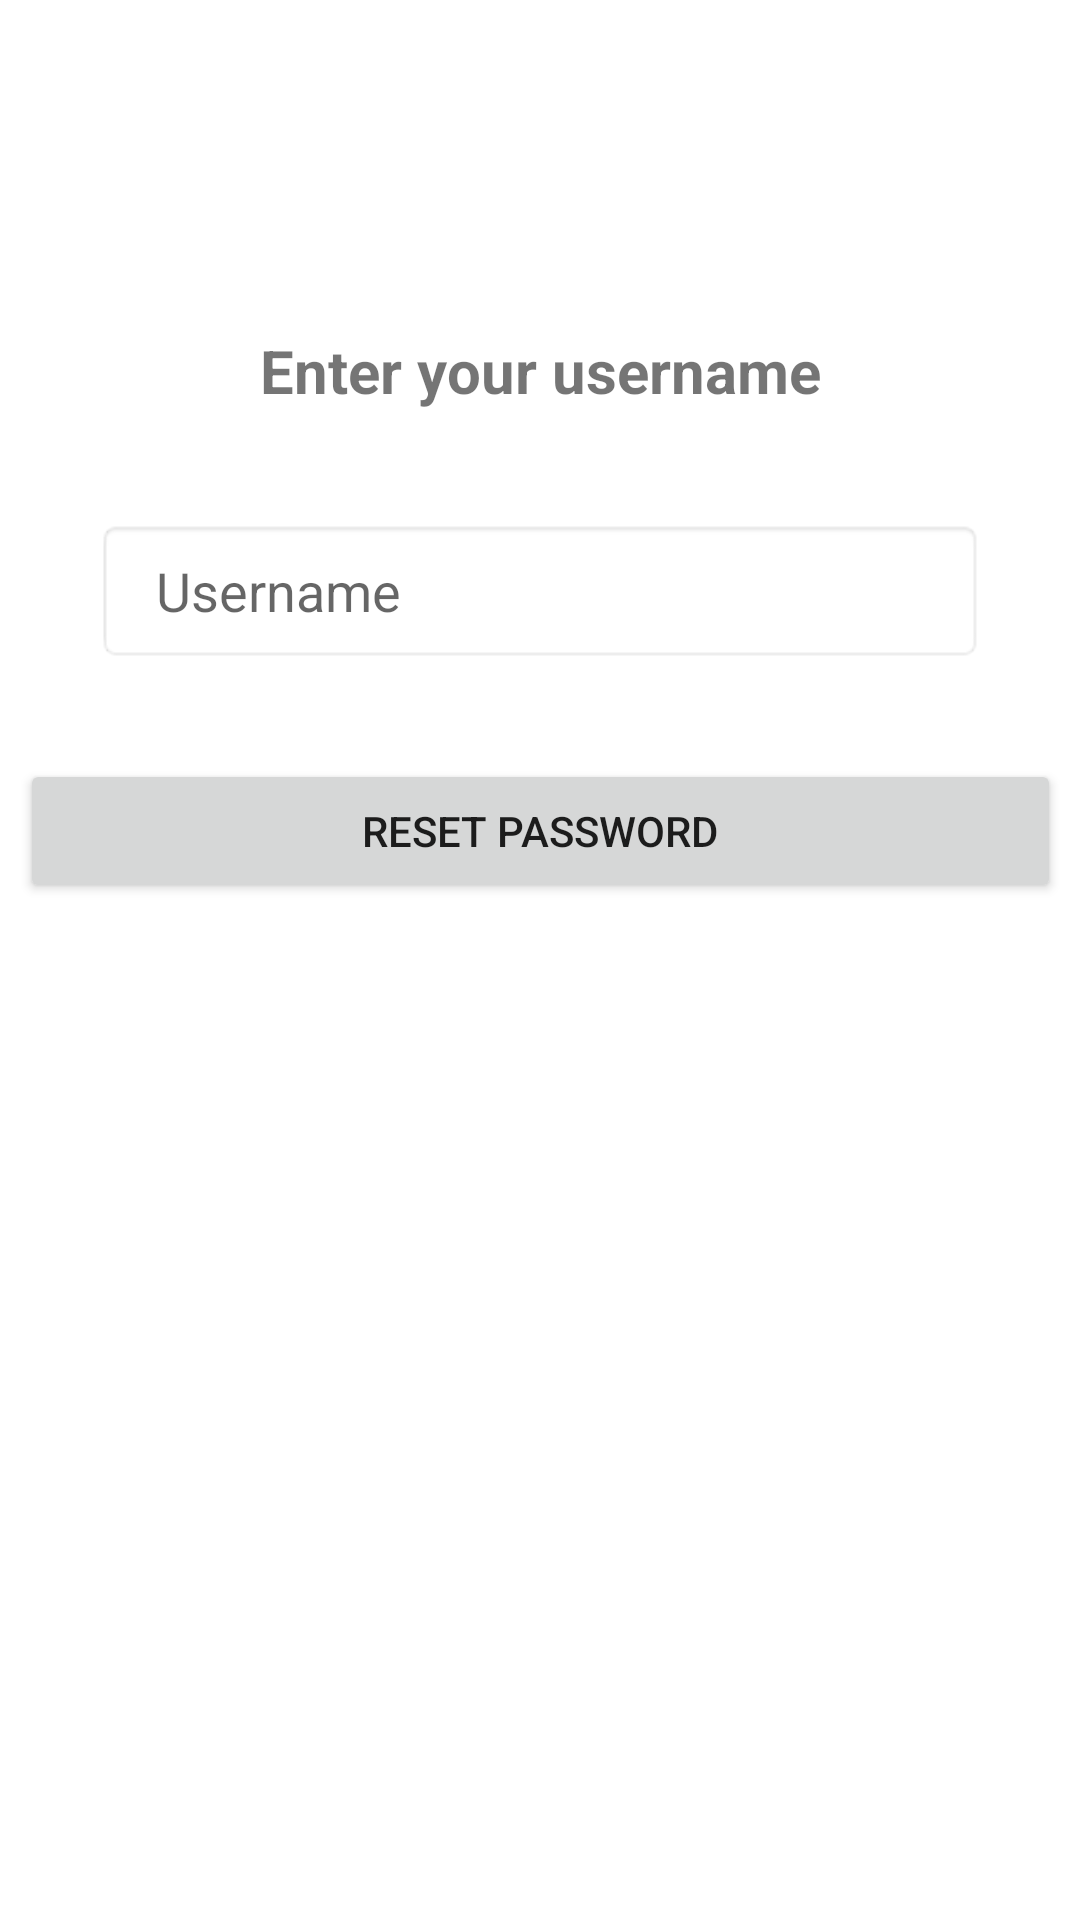

The Android layout XML behind this screen, and the referenced resources:
<!-- AndroidManifest.xml: application theme Theme.TourEasy -->
<!-- res/layout/activity_password.xml -->
<?xml version="1.0" encoding="utf-8"?>
<androidx.constraintlayout.widget.ConstraintLayout xmlns:android="http://schemas.android.com/apk/res/android"
    xmlns:app="http://schemas.android.com/apk/res-auto"
    xmlns:tools="http://schemas.android.com/tools"
    android:layout_width="match_parent"
    android:layout_height="match_parent"
    tools:context=".PasswordActivity">

    <TextView
        android:id="@+id/Logo"
        android:layout_width="wrap_content"
        android:layout_height="wrap_content"
        android:layout_marginTop="24dp"
        android:text="Enter your username"
        android:textSize="20dp"
        android:textStyle="bold"
        app:layout_constraintBottom_toBottomOf="parent"
        app:layout_constraintEnd_toEndOf="parent"
        app:layout_constraintStart_toStartOf="parent"
        app:layout_constraintTop_toTopOf="parent"
        app:layout_constraintVertical_bias="0.146" />

    <EditText
        android:id="@+id/username"
        android:layout_width="0dp"
        android:layout_height="48dp"
        android:layout_marginStart="32dp"
        android:layout_marginTop="36dp"
        android:layout_marginEnd="32dp"
        android:background="@android:drawable/editbox_background_normal"
        android:drawablePadding="10dp"
        android:ems="10"
        android:hint="Username"
        android:inputType="text"
        android:paddingLeft="20dp"
        android:paddingTop="10dp"
        android:paddingRight="10dp"
        android:paddingBottom="10dp"
        app:layout_constraintEnd_toEndOf="parent"
        app:layout_constraintHorizontal_bias="0.0"
        app:layout_constraintStart_toStartOf="parent"
        app:layout_constraintTop_toBottomOf="@+id/Logo" />

    <Button
        android:id="@+id/reset"
        android:layout_width="347dp"
        android:layout_height="wrap_content"
        android:layout_marginTop="32dp"
        android:text="RESET PASSWORD"
        app:layout_constraintEnd_toEndOf="@+id/username"
        app:layout_constraintStart_toStartOf="@+id/username"
        app:layout_constraintTop_toBottomOf="@+id/username" />


</androidx.constraintlayout.widget.ConstraintLayout>
<!-- resources referenced by this layout -->
<resources>
  <style name="Theme.TourEasy" parent="Theme.MaterialComponents.DayNight.DarkActionBar">
          
          <item name="colorPrimary">@color/purple_500</item>
          <item name="colorPrimaryVariant">@color/purple_700</item>
          <item name="colorOnPrimary">@color/white</item>
          
          <item name="colorSecondary">@color/teal_200</item>
          <item name="colorSecondaryVariant">@color/teal_700</item>
          <item name="colorOnSecondary">@color/black</item>
          
          <item name="android:statusBarColor" tools:targetApi="l">?attr/colorPrimaryVariant</item>
          
      </style>
  <color name="purple_500">#FF6200EE</color>
  <color name="purple_700">#FF3700B3</color>
  <color name="white">#FFFFFFFF</color>
  <color name="teal_200">#FF03DAC5</color>
  <color name="teal_700">#FF018786</color>
  <color name="black">#FF000000</color>
</resources>
